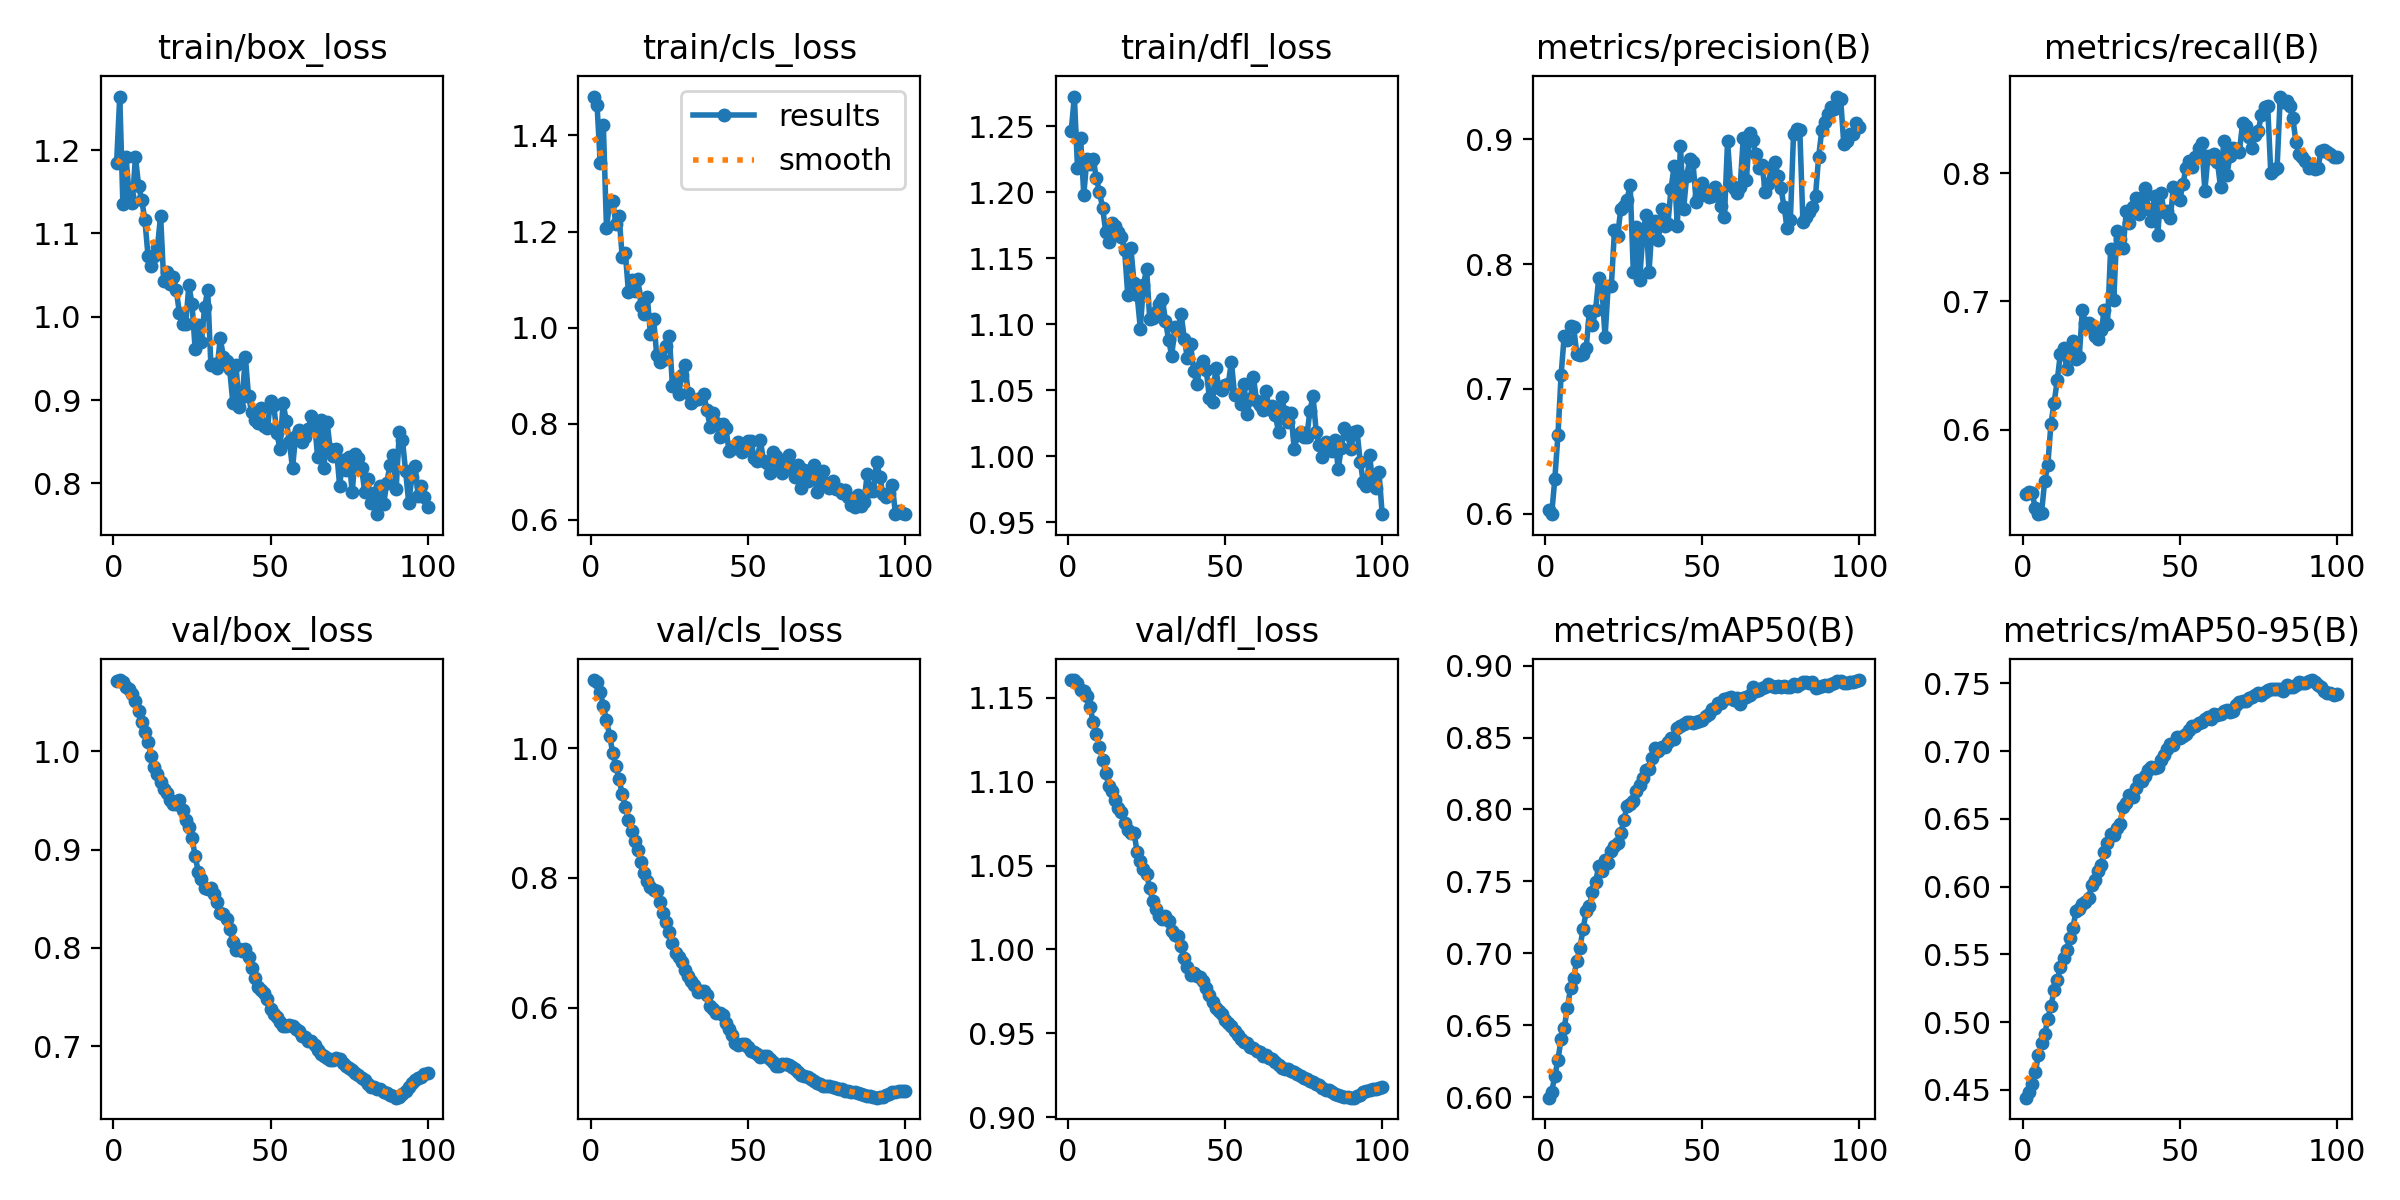

The file beside this chart, header and first rows:
epoch, train/box_loss, train/cls_loss, train/dfl_loss, metrics/precision(B), metrics/recall(B), metrics/mAP50(B), metrics/mAP50-95(B), val/box_loss, val/cls_loss, val/dfl_loss, lr/pg0, lr/pg1, lr/pg2
1, 1.185, 1.481, 1.246, 0.6029, 0.55, 0.5996, 0.4442, 1.072, 1.105, 1.161, 2.38e-06, 2.38e-06, 2.38e-06
2, 1.264, 1.464, 1.273, 0.5996, 0.5516, 0.6036, 0.4484, 1.073, 1.102, 1.161, 5.8911e-06, 5.8911e-06, 5.8911e-06
3, 1.135, 1.343, 1.219, 0.6277, 0.5506, 0.6147, 0.4544, 1.071, 1.088, 1.159, 9.3315e-06, 9.3315e-06, 9.3315e-06
4, 1.191, 1.422, 1.241, 0.6627, 0.5391, 0.6256, 0.463, 1.065, 1.066, 1.155, 1.2701e-05, 1.2701e-05, 1.2701e-05
5, 1.145, 1.208, 1.198, 0.7109, 0.5341, 0.6406, 0.4754, 1.063, 1.044, 1.154, 1.6e-05, 1.6e-05, 1.6e-05
6, 1.137, 1.26, 1.226, 0.7427, 0.5349, 0.6481, 0.4847, 1.058, 1.02, 1.151, 1.9229e-05, 1.9229e-05, 1.9229e-05
7, 1.192, 1.263, 1.222, 0.7391, 0.5599, 0.6621, 0.491, 1.051, 0.9929, 1.144, 2.2386e-05, 2.2386e-05, 2.2386e-05
8, 1.157, 1.216, 1.225, 0.7504, 0.5721, 0.6756, 0.5023, 1.041, 0.9722, 1.136, 2.5473e-05, 2.5473e-05, 2.5473e-05
9, 1.14, 1.234, 1.211, 0.7494, 0.6047, 0.6829, 0.5118, 1.03, 0.953, 1.129, 2.849e-05, 2.849e-05, 2.849e-05
10, 1.116, 1.148, 1.2, 0.7282, 0.6208, 0.6947, 0.5234, 1.019, 0.9295, 1.121, 3.1435e-05, 3.1435e-05, 3.1435e-05
11, 1.073, 1.156, 1.188, 0.7269, 0.6384, 0.7038, 0.5309, 1.01, 0.9095, 1.113, 3.431e-05, 3.431e-05, 3.431e-05
12, 1.061, 1.074, 1.17, 0.7282, 0.659, 0.7168, 0.5407, 0.9952, 0.8895, 1.105, 3.7114e-05, 3.7114e-05, 3.7114e-05
13, 1.073, 1.099, 1.162, 0.7324, 0.6635, 0.7291, 0.5472, 0.9845, 0.8729, 1.098, 3.9848e-05, 3.9848e-05, 3.9848e-05
14, 1.083, 1.076, 1.177, 0.7624, 0.6476, 0.7331, 0.553, 0.9765, 0.8567, 1.095, 4.2511e-05, 4.2511e-05, 4.2511e-05
15, 1.121, 1.101, 1.174, 0.7509, 0.6611, 0.7425, 0.5624, 0.9692, 0.8436, 1.089, 4.5103e-05, 4.5103e-05, 4.5103e-05
16, 1.042, 1.046, 1.17, 0.7634, 0.6687, 0.7496, 0.5697, 0.9618, 0.8246, 1.084, 4.7624e-05, 4.7624e-05, 4.7624e-05
17, 1.054, 1.029, 1.166, 0.7892, 0.655, 0.7607, 0.5819, 0.9575, 0.8075, 1.082, 5.0075e-05, 5.0075e-05, 5.0075e-05
18, 1.039, 1.064, 1.156, 0.7811, 0.6565, 0.7573, 0.5831, 0.9505, 0.7947, 1.076, 5.2455e-05, 5.2455e-05, 5.2455e-05
19, 1.048, 0.986, 1.122, 0.7414, 0.6931, 0.7648, 0.5869, 0.9461, 0.7865, 1.071, 5.4765e-05, 5.4765e-05, 5.4765e-05
20, 1.032, 1.018, 1.157, 0.7825, 0.6829, 0.763, 0.5888, 0.9467, 0.7819, 1.07, 5.7003e-05, 5.7003e-05, 5.7003e-05
21, 1.004, 0.9425, 1.131, 0.7825, 0.6829, 0.7711, 0.5919, 0.9503, 0.7798, 1.069, 5.9172e-05, 5.9172e-05, 5.9172e-05
22, 0.9907, 0.9286, 1.122, 0.827, 0.6788, 0.7749, 0.6009, 0.94, 0.7627, 1.058, 6.1269e-05, 6.1269e-05, 6.1269e-05
23, 0.9912, 0.9334, 1.097, 0.8222, 0.6732, 0.777, 0.6051, 0.9302, 0.7455, 1.052, 6.3296e-05, 6.3296e-05, 6.3296e-05
24, 1.038, 0.9622, 1.13, 0.8445, 0.6704, 0.7833, 0.6116, 0.9226, 0.7313, 1.048, 6.5252e-05, 6.5252e-05, 6.5252e-05
25, 1.015, 0.9821, 1.142, 0.8464, 0.6775, 0.7926, 0.6161, 0.912, 0.7167, 1.045, 6.7137e-05, 6.7137e-05, 6.7137e-05
26, 0.9613, 0.8795, 1.104, 0.8515, 0.6933, 0.8025, 0.6258, 0.8935, 0.6991, 1.037, 6.8952e-05, 6.8952e-05, 6.8952e-05
27, 0.9903, 0.8907, 1.105, 0.8635, 0.6824, 0.8038, 0.6322, 0.8774, 0.6837, 1.029, 7.0696e-05, 7.0696e-05, 7.0696e-05
28, 0.9693, 0.863, 1.109, 0.7935, 0.7408, 0.8061, 0.6391, 0.87, 0.6786, 1.024, 7.2369e-05, 7.2369e-05, 7.2369e-05
29, 1.011, 0.9024, 1.115, 0.8293, 0.7014, 0.8125, 0.638, 0.8607, 0.6709, 1.02, 7.3971e-05, 7.3971e-05, 7.3971e-05
30, 1.032, 0.9229, 1.119, 0.7872, 0.755, 0.8168, 0.6433, 0.8597, 0.6579, 1.018, 7.5503e-05, 7.5503e-05, 7.5503e-05
31, 0.9425, 0.8645, 1.103, 0.822, 0.7487, 0.8221, 0.6463, 0.8612, 0.6484, 1.02, 7.6964e-05, 7.6964e-05, 7.6964e-05
32, 0.9436, 0.8429, 1.088, 0.8394, 0.7416, 0.8276, 0.6586, 0.8544, 0.6406, 1.017, 7.8355e-05, 7.8355e-05, 7.8355e-05
33, 0.9384, 0.8504, 1.076, 0.7936, 0.7707, 0.828, 0.662, 0.8471, 0.6342, 1.011, 7.9675e-05, 7.9675e-05, 7.9675e-05
34, 0.9742, 0.852, 1.097, 0.8325, 0.7611, 0.8357, 0.6673, 0.8351, 0.6235, 1.008, 8.0123e-05, 8.0123e-05, 8.0123e-05
35, 0.9516, 0.8531, 1.096, 0.8347, 0.7736, 0.8425, 0.666, 0.8347, 0.6256, 1.008, 8.0123e-05, 8.0123e-05, 8.0123e-05
36, 0.9474, 0.8612, 1.108, 0.8194, 0.7808, 0.8408, 0.6724, 0.8294, 0.6253, 1.002, 7.8945e-05, 7.8945e-05, 7.8945e-05
37, 0.9367, 0.828, 1.089, 0.8444, 0.7682, 0.8433, 0.6785, 0.8194, 0.6195, 0.9952, 7.7766e-05, 7.7766e-05, 7.7766e-05
38, 0.8968, 0.7944, 1.074, 0.8304, 0.7802, 0.8436, 0.6781, 0.8063, 0.602, 0.9894, 7.6588e-05, 7.6588e-05, 7.6588e-05
39, 0.9425, 0.822, 1.085, 0.832, 0.7884, 0.8466, 0.6813, 0.7978, 0.5978, 0.985, 7.541e-05, 7.541e-05, 7.541e-05
40, 0.8914, 0.8011, 1.065, 0.8602, 0.7719, 0.8497, 0.6859, 0.7985, 0.5921, 0.9861, 7.4232e-05, 7.4232e-05, 7.4232e-05
41, 0.9037, 0.7728, 1.055, 0.8786, 0.7628, 0.8491, 0.6883, 0.7971, 0.5918, 0.9839, 7.3054e-05, 7.3054e-05, 7.3054e-05
42, 0.9514, 0.7998, 1.068, 0.8306, 0.7819, 0.8563, 0.6876, 0.7986, 0.5885, 0.9838, 7.1876e-05, 7.1876e-05, 7.1876e-05
43, 0.9044, 0.7919, 1.072, 0.895, 0.7519, 0.8582, 0.6885, 0.7911, 0.5764, 0.9812, 7.0698e-05, 7.0698e-05, 7.0698e-05
44, 0.8858, 0.7442, 1.065, 0.8438, 0.7845, 0.8597, 0.6937, 0.7792, 0.5663, 0.9772, 6.952e-05, 6.952e-05, 6.952e-05
45, 0.8759, 0.7512, 1.044, 0.8709, 0.77, 0.8607, 0.6969, 0.7698, 0.5579, 0.9727, 6.8342e-05, 6.8342e-05, 6.8342e-05
46, 0.8723, 0.7491, 1.041, 0.8841, 0.7707, 0.8606, 0.7014, 0.7608, 0.546, 0.9684, 6.7164e-05, 6.7164e-05, 6.7164e-05
47, 0.8899, 0.763, 1.067, 0.8814, 0.7649, 0.8602, 0.7053, 0.7576, 0.542, 0.9649, 6.5986e-05, 6.5986e-05, 6.5986e-05
48, 0.8683, 0.7422, 1.052, 0.8497, 0.789, 0.8608, 0.7045, 0.7543, 0.5431, 0.9635, 6.4807e-05, 6.4807e-05, 6.4807e-05
49, 0.8659, 0.7499, 1.05, 0.8545, 0.7802, 0.8615, 0.7102, 0.7482, 0.5434, 0.9617, 6.3629e-05, 6.3629e-05, 6.3629e-05
50, 0.8989, 0.7653, 1.054, 0.865, 0.779, 0.8619, 0.7095, 0.7377, 0.5389, 0.958, 6.2451e-05, 6.2451e-05, 6.2451e-05
51, 0.8943, 0.765, 1.055, 0.8574, 0.7911, 0.8653, 0.7114, 0.7326, 0.5323, 0.956, 6.1273e-05, 6.1273e-05, 6.1273e-05
52, 0.8605, 0.7299, 1.072, 0.8535, 0.8042, 0.8666, 0.7127, 0.7301, 0.5311, 0.9542, 6.0095e-05, 6.0095e-05, 6.0095e-05
53, 0.8414, 0.7229, 1.046, 0.8542, 0.8095, 0.8695, 0.7158, 0.7246, 0.5283, 0.9513, 5.8917e-05, 5.8917e-05, 5.8917e-05
54, 0.8965, 0.7663, 1.046, 0.8618, 0.8043, 0.8708, 0.7187, 0.7207, 0.5236, 0.9488, 5.7739e-05, 5.7739e-05, 5.7739e-05
55, 0.8753, 0.7221, 1.04, 0.8584, 0.8122, 0.8737, 0.7183, 0.7203, 0.5259, 0.9466, 5.6561e-05, 5.6561e-05, 5.6561e-05
56, 0.85, 0.7178, 1.055, 0.8467, 0.8194, 0.8739, 0.7206, 0.7218, 0.5255, 0.9451, 5.5383e-05, 5.5383e-05, 5.5383e-05
57, 0.8181, 0.6982, 1.032, 0.8377, 0.8232, 0.8768, 0.7218, 0.7209, 0.52, 0.9444, 5.4204e-05, 5.4204e-05, 5.4204e-05
58, 0.8572, 0.7418, 1.043, 0.8985, 0.7863, 0.8773, 0.724, 0.7173, 0.5158, 0.9419, 5.3026e-05, 5.3026e-05, 5.3026e-05
59, 0.8641, 0.7331, 1.06, 0.8631, 0.813, 0.8783, 0.7254, 0.7151, 0.5094, 0.9414, 5.1848e-05, 5.1848e-05, 5.1848e-05
60, 0.8496, 0.7172, 1.042, 0.8609, 0.8115, 0.8762, 0.7235, 0.7106, 0.5101, 0.9397, 5.067e-05, 5.067e-05, 5.067e-05
... 40 more rows
